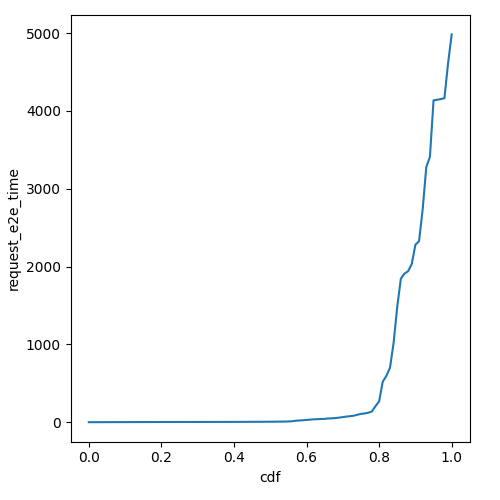

Values plotted in this chart, from the file beside it:
cdf, request_e2e_time
0.0, 0.07275
0.01, 0.1597
0.02, 0.312
0.03, 0.3934
0.04, 0.5201
0.05, 0.6961
0.06, 0.8469
0.07, 1.032
0.08, 1.254
0.09, 1.334
0.1, 1.395
0.11, 1.518
0.12, 1.602
0.13, 1.683
0.14, 1.774
0.15, 1.873
0.16, 1.998
0.17, 2.097
0.18, 2.19
0.19, 2.287
0.2, 2.345
0.21, 2.408
0.22, 2.49
0.23, 2.568
0.24, 2.682
0.25, 2.765
0.26, 2.845
0.27, 2.898
0.28, 3.018
0.29, 3.069
0.3, 3.149
0.31, 3.232
0.32, 3.323
0.33, 3.39
0.34, 3.452
0.35, 3.524
0.36, 3.597
0.37, 3.689
0.38, 3.771
0.39, 3.902
0.4, 4.043
0.41, 4.216
0.42, 4.349
0.43, 4.47
0.44, 4.76
0.45, 4.995
0.46, 5.062
0.47, 5.305
0.48, 5.529
0.49, 5.767
0.5, 6.03
0.51, 6.506
0.52, 7.102
0.53, 7.701
0.54, 8.342
0.55, 9.257
0.56, 12.41
0.57, 18.74
0.58, 22.29
0.59, 24.83
... 41 more rows
